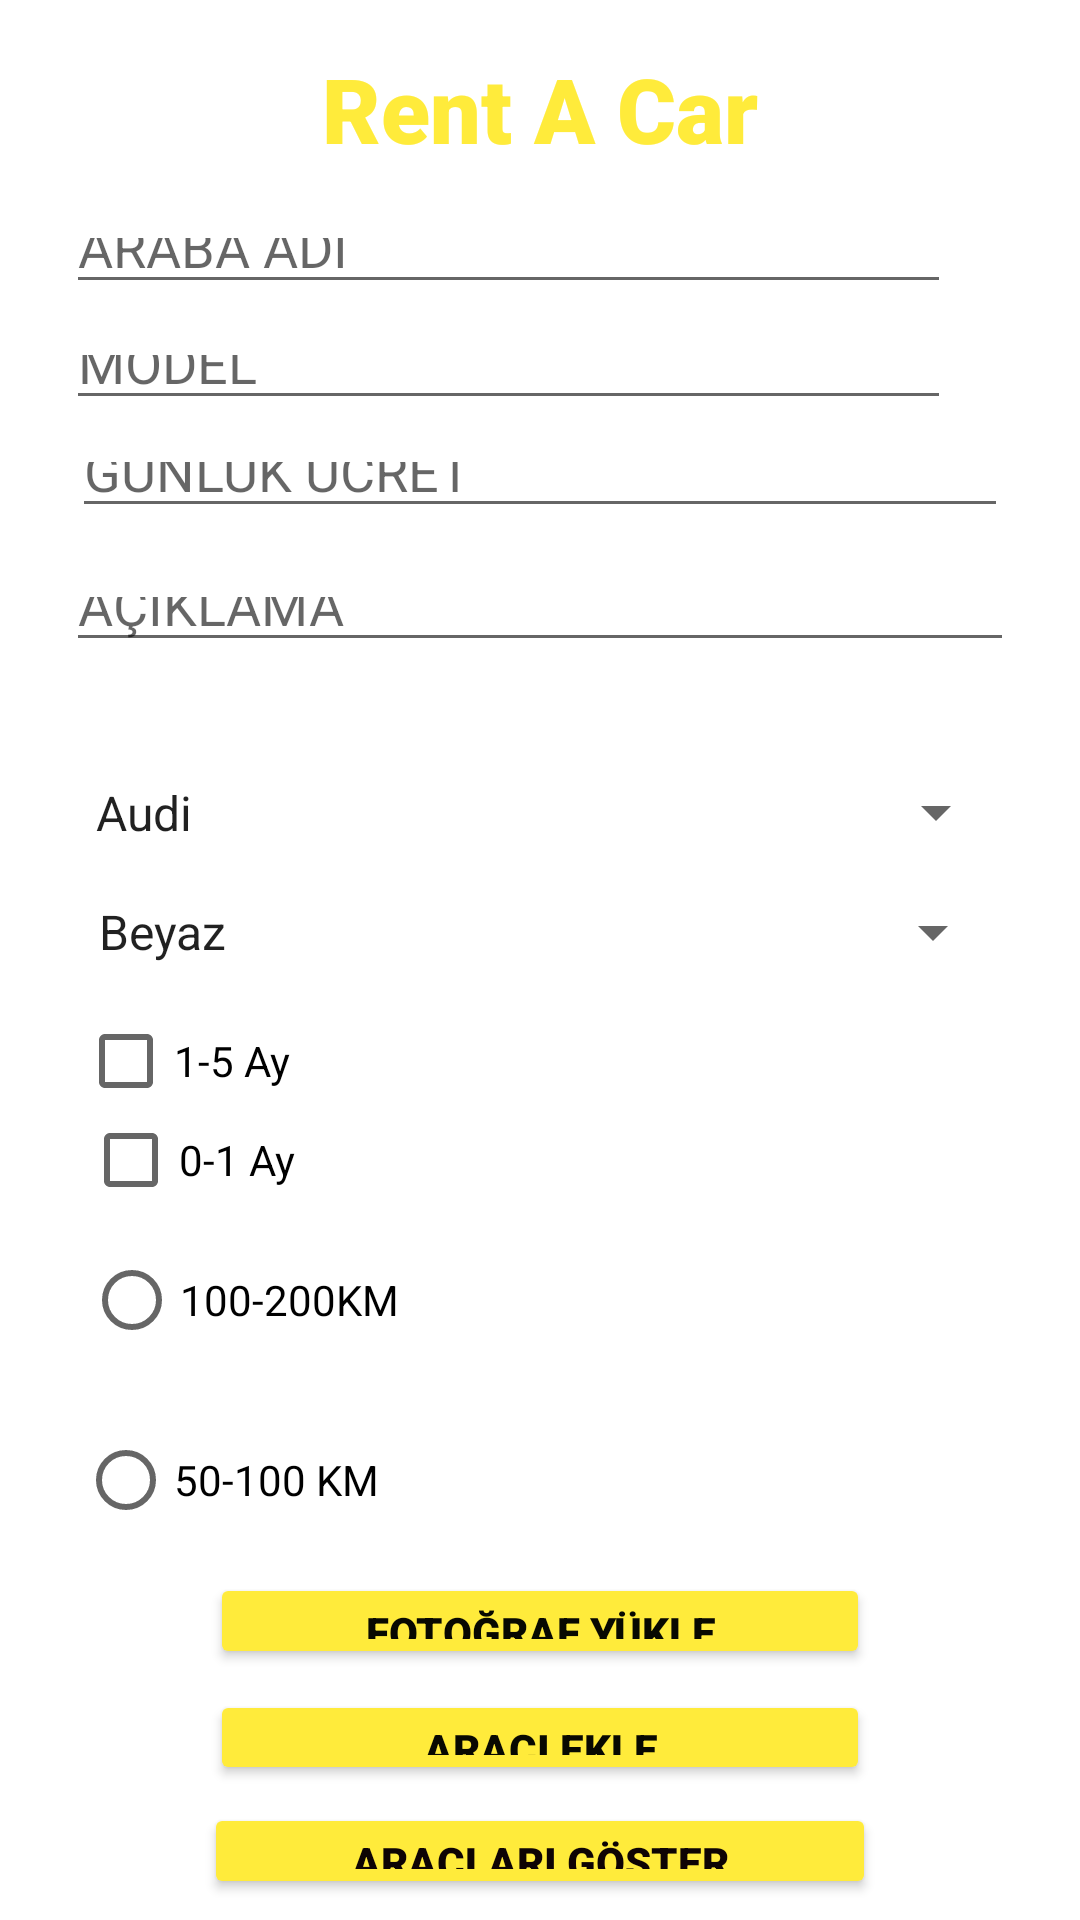

The Android layout XML behind this screen, and the referenced resources:
<!-- AndroidManifest.xml: application theme Theme.Rentacar -->
<!-- res/layout/activity_main.xml -->
<?xml version="1.0" encoding="utf-8"?>
<androidx.constraintlayout.widget.ConstraintLayout xmlns:android="http://schemas.android.com/apk/res/android"
    xmlns:app="http://schemas.android.com/apk/res-auto"
    xmlns:tools="http://schemas.android.com/tools"
    android:layout_width="match_parent"
    android:layout_height="match_parent"
    tools:context=".NK_MainActivity">

    <TextView
        android:id="@+id/nk_textView"
        android:layout_width="wrap_content"
        android:layout_height="wrap_content"
        android:layout_marginTop="16dp"
        android:layout_marginBottom="13dp"
        android:fontFamily="sans-serif-black"
        android:text="Rent A Car"
        android:textColor="#FFEB3B"
        android:textSize="30sp"
        app:layout_constraintBottom_toTopOf="@+id/nk_txtdetail_carName"
        app:layout_constraintEnd_toEndOf="parent"
        app:layout_constraintStart_toStartOf="parent"
        app:layout_constraintTop_toTopOf="parent" />

    <EditText
        android:id="@+id/nk_txt_modelYear"
        android:layout_width="0dp"
        android:layout_height="0dp"
        android:layout_marginStart="22dp"
        android:layout_marginLeft="22dp"
        android:layout_marginEnd="21dp"
        android:layout_marginRight="21dp"
        android:layout_marginBottom="4dp"
        android:ems="10"
        android:hint="MODEL"
        android:inputType="textPersonName"
        app:layout_constraintBottom_toTopOf="@+id/nk_txt_dailyPrice"
        app:layout_constraintEnd_toEndOf="@+id/nk_txt_description"
        app:layout_constraintStart_toStartOf="parent"
        app:layout_constraintTop_toBottomOf="@+id/nk_txtdetail_carName" />

    <EditText
        android:id="@+id/nk_txt_description"
        android:layout_width="0dp"
        android:layout_height="0dp"
        android:layout_marginStart="22dp"
        android:layout_marginLeft="22dp"
        android:layout_marginEnd="22dp"
        android:layout_marginRight="22dp"
        android:layout_marginBottom="74dp"
        android:ems="10"
        android:hint="AÇIKLAMA"
        android:inputType="textPersonName"
        app:layout_constraintBottom_toTopOf="@+id/nk_spinner_color"
        app:layout_constraintEnd_toEndOf="parent"
        app:layout_constraintStart_toStartOf="parent"
        app:layout_constraintTop_toBottomOf="@+id/nk_txt_dailyPrice" />

    <EditText
        android:id="@+id/nk_txt_dailyPrice"
        android:layout_width="0dp"
        android:layout_height="0dp"
        android:layout_marginStart="24dp"
        android:layout_marginLeft="24dp"
        android:layout_marginEnd="24dp"
        android:layout_marginRight="24dp"
        android:layout_marginBottom="13dp"
        android:ems="10"
        android:hint="GÜNLÜK ÜCRET"
        android:inputType="textPersonName"
        app:layout_constraintBottom_toTopOf="@+id/nk_txt_description"
        app:layout_constraintEnd_toEndOf="parent"
        app:layout_constraintStart_toStartOf="parent"
        app:layout_constraintTop_toBottomOf="@+id/nk_txt_modelYear" />

    <Spinner
        android:id="@+id/nk_spinner_brand"
        android:layout_width="0dp"
        android:layout_height="41dp"
        android:layout_marginStart="24dp"
        android:layout_marginLeft="24dp"
        android:layout_marginTop="133dp"
        android:layout_marginEnd="24dp"
        android:layout_marginRight="24dp"
        android:layout_marginBottom="134dp"
        android:entries="@array/nk_brands"
        app:layout_constraintBottom_toBottomOf="@+id/nk_checkBox_day"
        app:layout_constraintEnd_toEndOf="parent"
        app:layout_constraintStart_toStartOf="parent"
        app:layout_constraintTop_toBottomOf="@+id/nk_txt_modelYear" />

    <Spinner
        android:id="@+id/nk_spinner_color"
        android:layout_width="0dp"
        android:layout_height="0dp"
        android:layout_marginStart="25dp"
        android:layout_marginLeft="25dp"
        android:layout_marginEnd="25dp"
        android:layout_marginRight="25dp"
        android:layout_marginBottom="11dp"
        android:entries="@array/nk_colors"
        app:layout_constraintBottom_toTopOf="@+id/nk_checkBox2_day2"
        app:layout_constraintEnd_toEndOf="parent"
        app:layout_constraintStart_toStartOf="parent"
        app:layout_constraintTop_toBottomOf="@+id/nk_txt_description" />

    <CheckBox
        android:id="@+id/nk_checkBox_day"
        android:layout_width="231dp"
        android:layout_height="0dp"
        android:layout_marginBottom="7dp"
        android:text="0-1 Ay"
        app:layout_constraintBottom_toTopOf="@+id/nk_rdg_km"
        app:layout_constraintEnd_toEndOf="@+id/nk_rdg_km"
        app:layout_constraintStart_toEndOf="@+id/nk_rdg_km"
        app:layout_constraintTop_toBottomOf="@+id/nk_checkBox2_day2" />

    <ImageView
        android:id="@+id/nk_imageView_car_image"
        android:layout_width="0dp"
        android:layout_height="0dp"
        android:layout_marginTop="12dp"
        android:layout_marginEnd="75dp"
        android:layout_marginRight="75dp"
        android:layout_marginBottom="12dp"
        app:layout_constraintBottom_toBottomOf="@+id/nk_rdg_km"
        app:layout_constraintEnd_toEndOf="parent"
        app:layout_constraintStart_toEndOf="@+id/nk_rdg_km"
        app:layout_constraintTop_toBottomOf="@+id/nk_checkBox_day"
        tools:srcCompat="@tools:sample/avatars" />

    <Button
        android:id="@+id/nk_btn_car_add"
        android:layout_width="0dp"
        android:layout_height="0dp"
        android:layout_marginStart="70dp"
        android:layout_marginLeft="70dp"
        android:layout_marginEnd="70dp"
        android:layout_marginRight="70dp"
        android:layout_marginBottom="6dp"
        android:fontFamily="sans-serif-black"
        android:onClick="nk_car_add"
        android:text="ARACI EKLE"
        android:textColor="#080901"
        app:backgroundTint="#FFEB3B"
        app:layout_constraintBottom_toTopOf="@+id/nk_btn_listview"
        app:layout_constraintEnd_toEndOf="parent"
        app:layout_constraintStart_toStartOf="parent"
        app:layout_constraintTop_toBottomOf="@+id/nk_btn_car_image" />

    <Button
        android:id="@+id/nk_btn_listview"
        android:layout_width="0dp"
        android:layout_height="0dp"
        android:layout_marginStart="68dp"
        android:layout_marginLeft="68dp"
        android:layout_marginEnd="68dp"
        android:layout_marginRight="68dp"
        android:layout_marginBottom="7dp"
        android:fontFamily="sans-serif-black"
        android:text="ARAÇLARI GÖSTER"
        android:textColor="#0E0404"
        app:backgroundTint="#FFEB3B"
        app:layout_constraintBottom_toBottomOf="parent"
        app:layout_constraintEnd_toEndOf="parent"
        app:layout_constraintStart_toStartOf="parent"
        app:layout_constraintTop_toBottomOf="@+id/nk_btn_car_add" />

    <Button
        android:id="@+id/nk_btn_car_image"
        android:layout_width="0dp"
        android:layout_height="0dp"
        android:layout_marginStart="70dp"
        android:layout_marginLeft="70dp"
        android:layout_marginEnd="70dp"
        android:layout_marginRight="70dp"
        android:layout_marginBottom="7dp"
        android:fontFamily="sans-serif-black"
        android:onClick="nk_car_add"
        android:text="FOTOĞRAF YÜKLE"
        android:textColor="#080901"
        app:backgroundTint="#FFEB3B"
        app:layout_constraintBottom_toTopOf="@+id/nk_btn_car_add"
        app:layout_constraintEnd_toEndOf="parent"
        app:layout_constraintStart_toStartOf="parent"
        app:layout_constraintTop_toBottomOf="@+id/nk_rdg_km" />

    <RadioGroup
        android:id="@+id/nk_rdg_km"
        android:layout_width="wrap_content"
        android:layout_height="wrap_content"
        android:layout_marginStart="26dp"
        android:layout_marginLeft="26dp"
        android:layout_marginEnd="38dp"
        android:layout_marginRight="38dp"
        android:layout_marginBottom="7dp"
        app:layout_constraintBottom_toTopOf="@+id/nk_btn_car_image"
        app:layout_constraintEnd_toStartOf="@+id/nk_imageView_car_image"
        app:layout_constraintStart_toStartOf="parent"
        app:layout_constraintTop_toBottomOf="@+id/nk_checkBox_day">

        <RadioButton
            android:id="@+id/nk_rdb_km2"
            android:layout_width="wrap_content"
            android:layout_height="wrap_content"
            android:layout_marginStart="2dp"
            android:layout_marginLeft="2dp"
            android:layout_marginEnd="10dp"
            android:layout_marginRight="10dp"
            android:text="100-200KM" />

        <RadioButton
            android:id="@+id/nk_rdb_km"
            android:layout_width="wrap_content"
            android:layout_height="wrap_content"
            android:layout_marginTop="12dp"
            android:text="50-100 KM" />
    </RadioGroup>

    <CheckBox
        android:id="@+id/nk_checkBox2_day2"
        android:layout_width="0dp"
        android:layout_height="0dp"
        android:layout_marginStart="26dp"
        android:layout_marginLeft="26dp"
        android:layout_marginEnd="24dp"
        android:layout_marginRight="24dp"
        android:layout_marginBottom="1dp"
        android:text="1-5 Ay"
        app:layout_constraintBottom_toTopOf="@+id/nk_checkBox_day"
        app:layout_constraintEnd_toStartOf="@+id/nk_imageView_car_image"
        app:layout_constraintStart_toStartOf="parent"
        app:layout_constraintTop_toBottomOf="@+id/nk_spinner_color" />

    <EditText
        android:id="@+id/nk_txtdetail_carName"
        android:layout_width="0dp"
        android:layout_height="0dp"
        android:layout_marginBottom="7dp"
        android:ems="10"
        android:hint="ARABA ADI"
        android:inputType="textPersonName"
        app:layout_constraintBottom_toTopOf="@+id/nk_txt_modelYear"
        app:layout_constraintEnd_toEndOf="@+id/nk_txt_modelYear"
        app:layout_constraintStart_toStartOf="@+id/nk_txt_modelYear"
        app:layout_constraintTop_toBottomOf="@+id/nk_textView" />

</androidx.constraintlayout.widget.ConstraintLayout>
<!-- resources referenced by this layout -->
<resources>
  <string-array name="nk_brands">
          <item>Audi</item>
          <item>Nissan</item>
          <item>BMW</item>
          <item>Ford</item>
          <item>Jeep</item>
          <item>Fiat</item>
      </string-array>
  <string-array name="nk_colors">
          <item>Beyaz</item>
          <item>Siyah</item>
          <item>Kırmızı</item>
          <item>Mavi</item>
          <item>Sarı</item>
      </string-array>
  <style name="Theme.Rentacar" parent="Theme.MaterialComponents.DayNight.DarkActionBar">
          
          <item name="colorPrimary">@color/purple_500</item>
          <item name="colorPrimaryVariant">@color/purple_700</item>
          <item name="colorOnPrimary">@color/white</item>
          
          <item name="colorSecondary">@color/teal_200</item>
          <item name="colorSecondaryVariant">@color/teal_700</item>
          <item name="colorOnSecondary">@color/black</item>
          
          <item name="android:statusBarColor" tools:targetApi="l">?attr/colorPrimaryVariant</item>
          
      </style>
  <!-- not gathered from this repository: default colours our renderer supplied (Android Studio template values) -->
  <color name="purple_500">#FF6200EE</color>
  <color name="purple_700">#FF3700B3</color>
  <color name="teal_200">#FF03DAC5</color>
  <color name="teal_700">#FF018786</color>
  <color name="black">#FF000000</color>
  <color name="white">#FFFFFFFF</color>
</resources>
